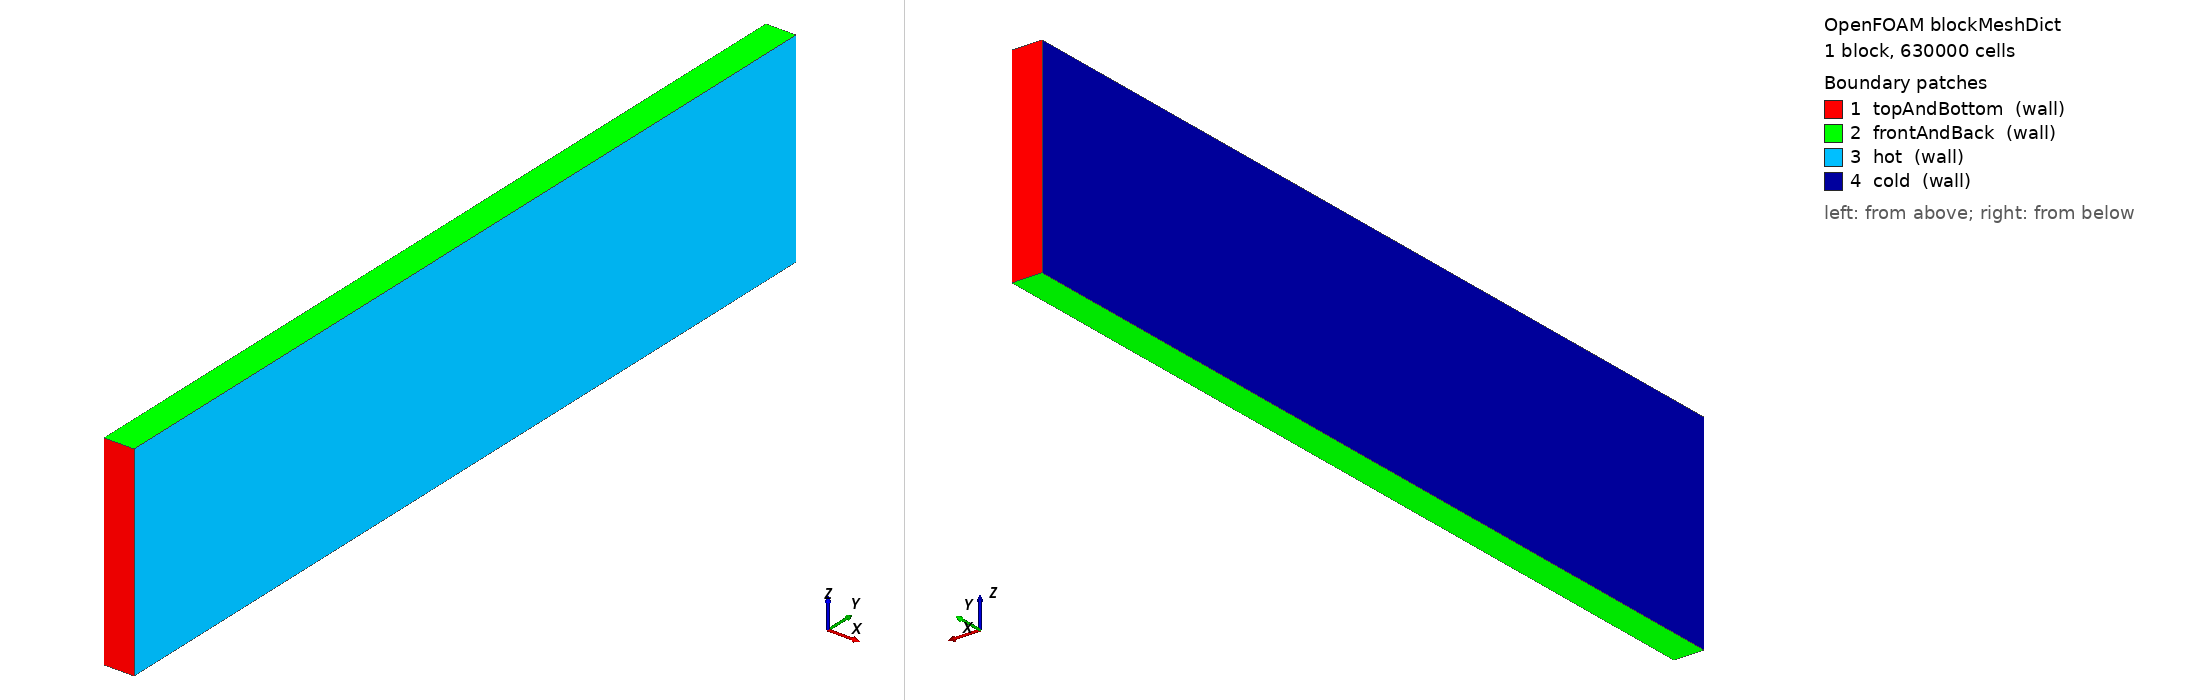

OpenFOAM case: the mesh blockMesh builds from blockMeshDict, 1 block(s), 630000 cells. Boundary patches (legend numbers): 1 topAndBottom (wall), 2 frontAndBack (wall), 3 hot (wall), 4 cold (wall). Left view from above one corner, right view from below the opposite corner. Boundary conditions: 0 field file(s) under 0/; 0 of 4 drawn patches have an entry in a shipped field file.

=== system/blockMeshDict ===
/*--------------------------------*- C++ -*----------------------------------*\
  =========                 |
  \\      /  F ield         | OpenFOAM: The Open Source CFD Toolbox
   \\    /   O peration     | Website:  https://openfoam.org
    \\  /    A nd           | Version:  12
     \\/     M anipulation  |
\*---------------------------------------------------------------------------*/
FoamFile
{
    format      ascii;
    class       dictionary;
    object      blockMeshDict;
}
// * * * * * * * * * * * * * * * * * * * * * * * * * * * * * * * * * * * * * //

convertToMeters 0.001;

vertices
(
    ( 0     0  -260)
    (76     0  -260)
    (76  2180  -260)
    ( 0  2180  -260)
    ( 0     0   260)
    (76     0   260)
    (76  2180   260)
    ( 0  2180   260)
);

blocks
(
    // HEAVY version: same cavity geometry, 2x cells in every direction (8x total).
    // Base was (35 150 15) = 78,750 cells -> this is (70 300 30) = 630,000 cells.
    // Grading unchanged (uniform), so same physics, just heavy.
    // Cells/rank on 8 ranks ~= 79k (in the 50-200k sweet spot for >70% efficiency).
    // NOTE: 3D mesh (frontAndBack are walls, not empty) — unlike heavySimple's 2D case.
    hex (0 1 2 3 4 5 6 7) (70 300 30) simpleGrading (1 1 1)
);

boundary
(
    topAndBottom
    {
        type wall;
        faces
        (
            (0 1 5 4)
            (2 3 7 6)
        );
    }

    frontAndBack
    {
        type wall;
        faces
        (
            (4 5 6 7)
            (3 2 1 0)
        );
    }

    hot
    {
        type wall;
        faces
        (
            (6 5 1 2)
        );
    }

    cold
    {
        type wall;
        faces
        (
            (4 7 3 0)
        );
    }
);

// ************************************************************************* //
